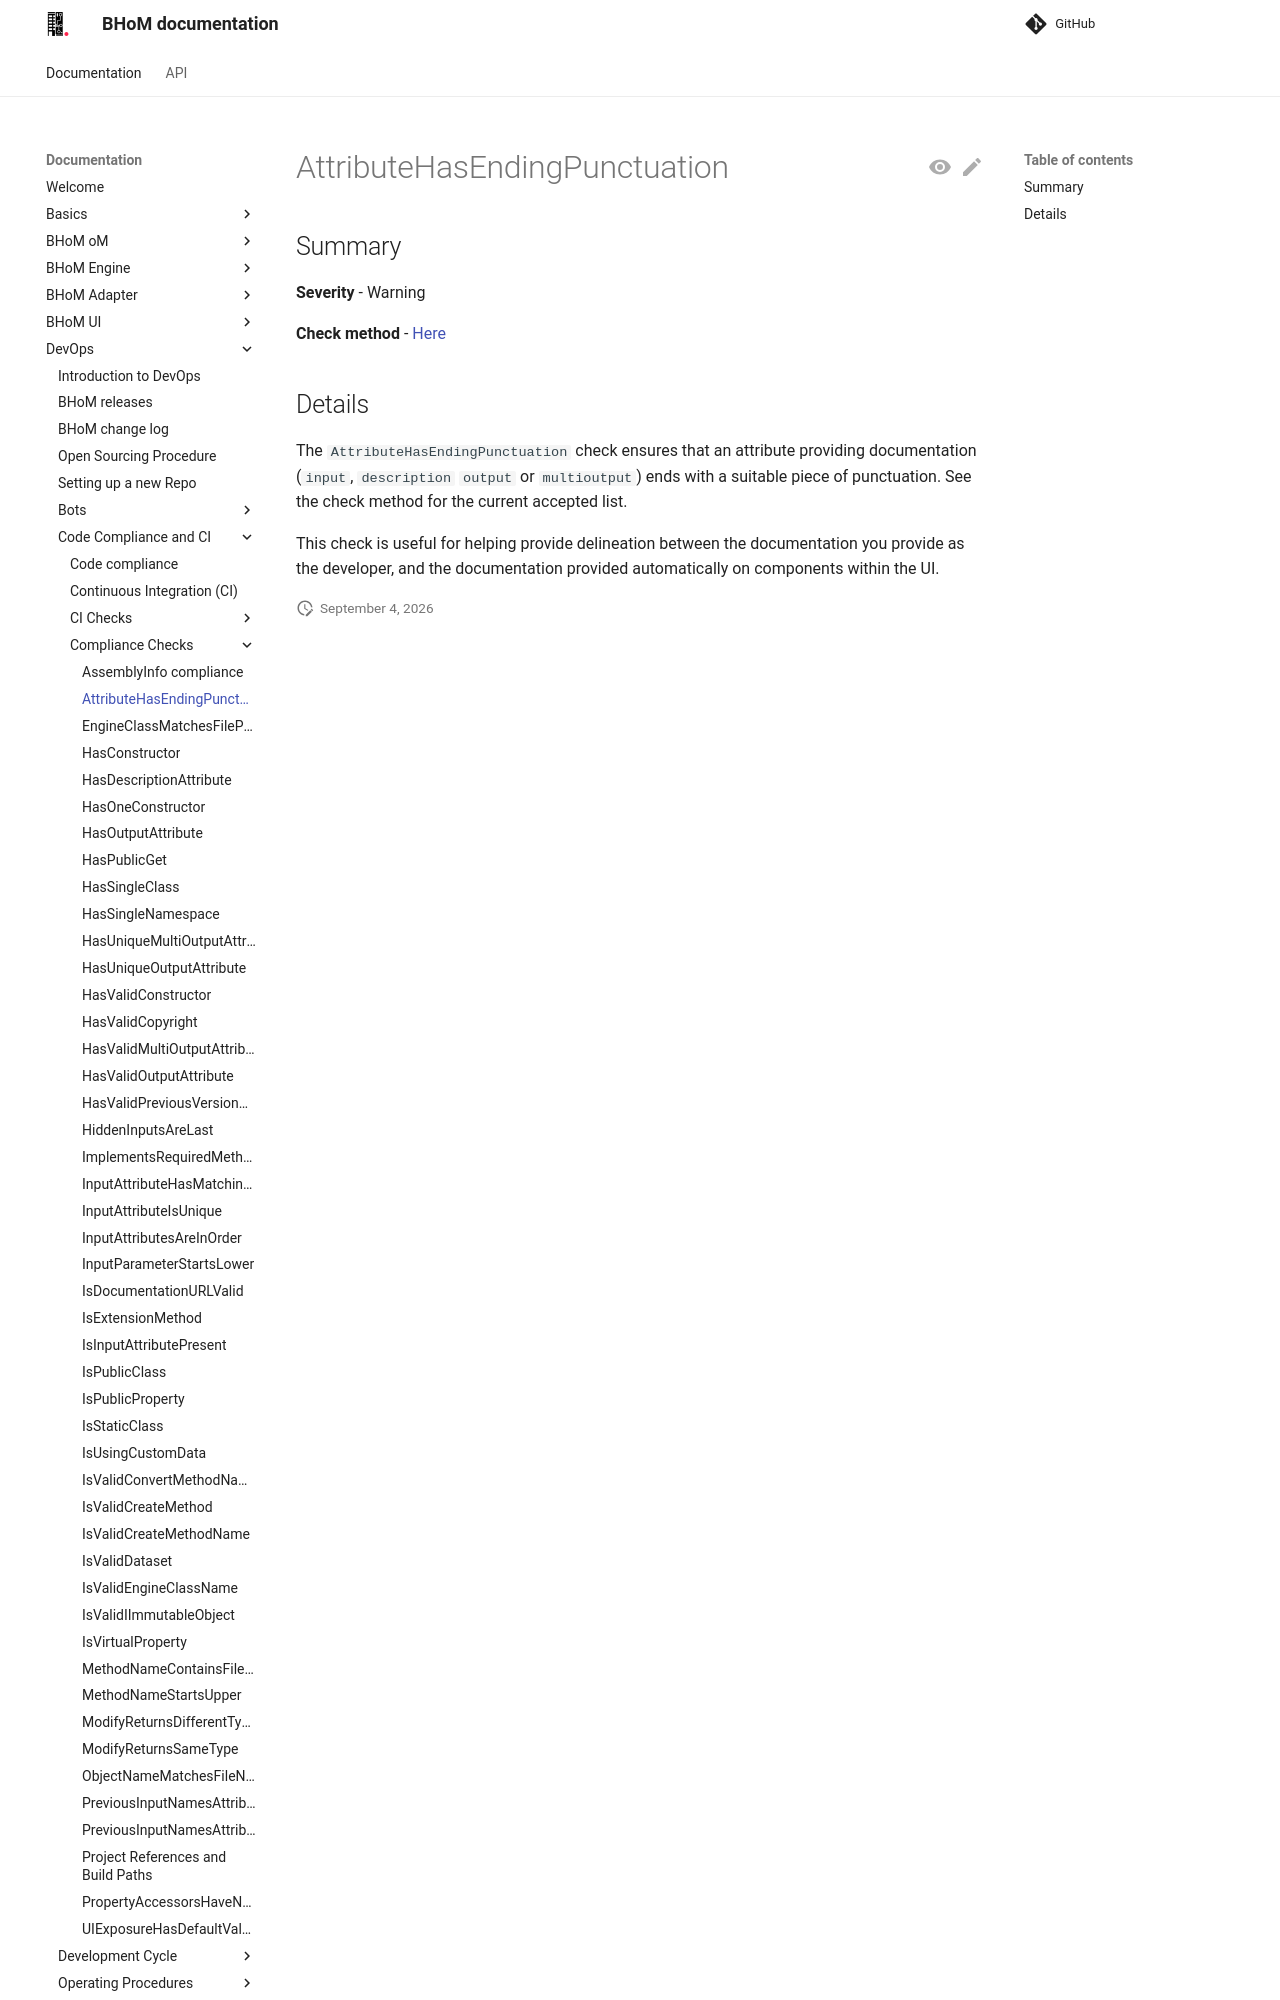

repository: BHoM/documentation · page: DevOps/Code Compliance and CI/Compliance Checks/AttributeHasEndingPunctuation/index.html · generator: mkdocs

## Summary

**Severity** - Warning

**Check method** - [Here](https://github.com/BHoM/Test_Toolkit/blob/master/CodeComplianceTest_Engine/Query/Checks/AttributeHasEndingPunctuation.cs)

## Details

The `AttributeHasEndingPunctuation` check ensures that an attribute providing documentation (`input`, `description` `output` or `multioutput`) ends with a suitable piece of punctuation. See the check method for the current accepted list.
